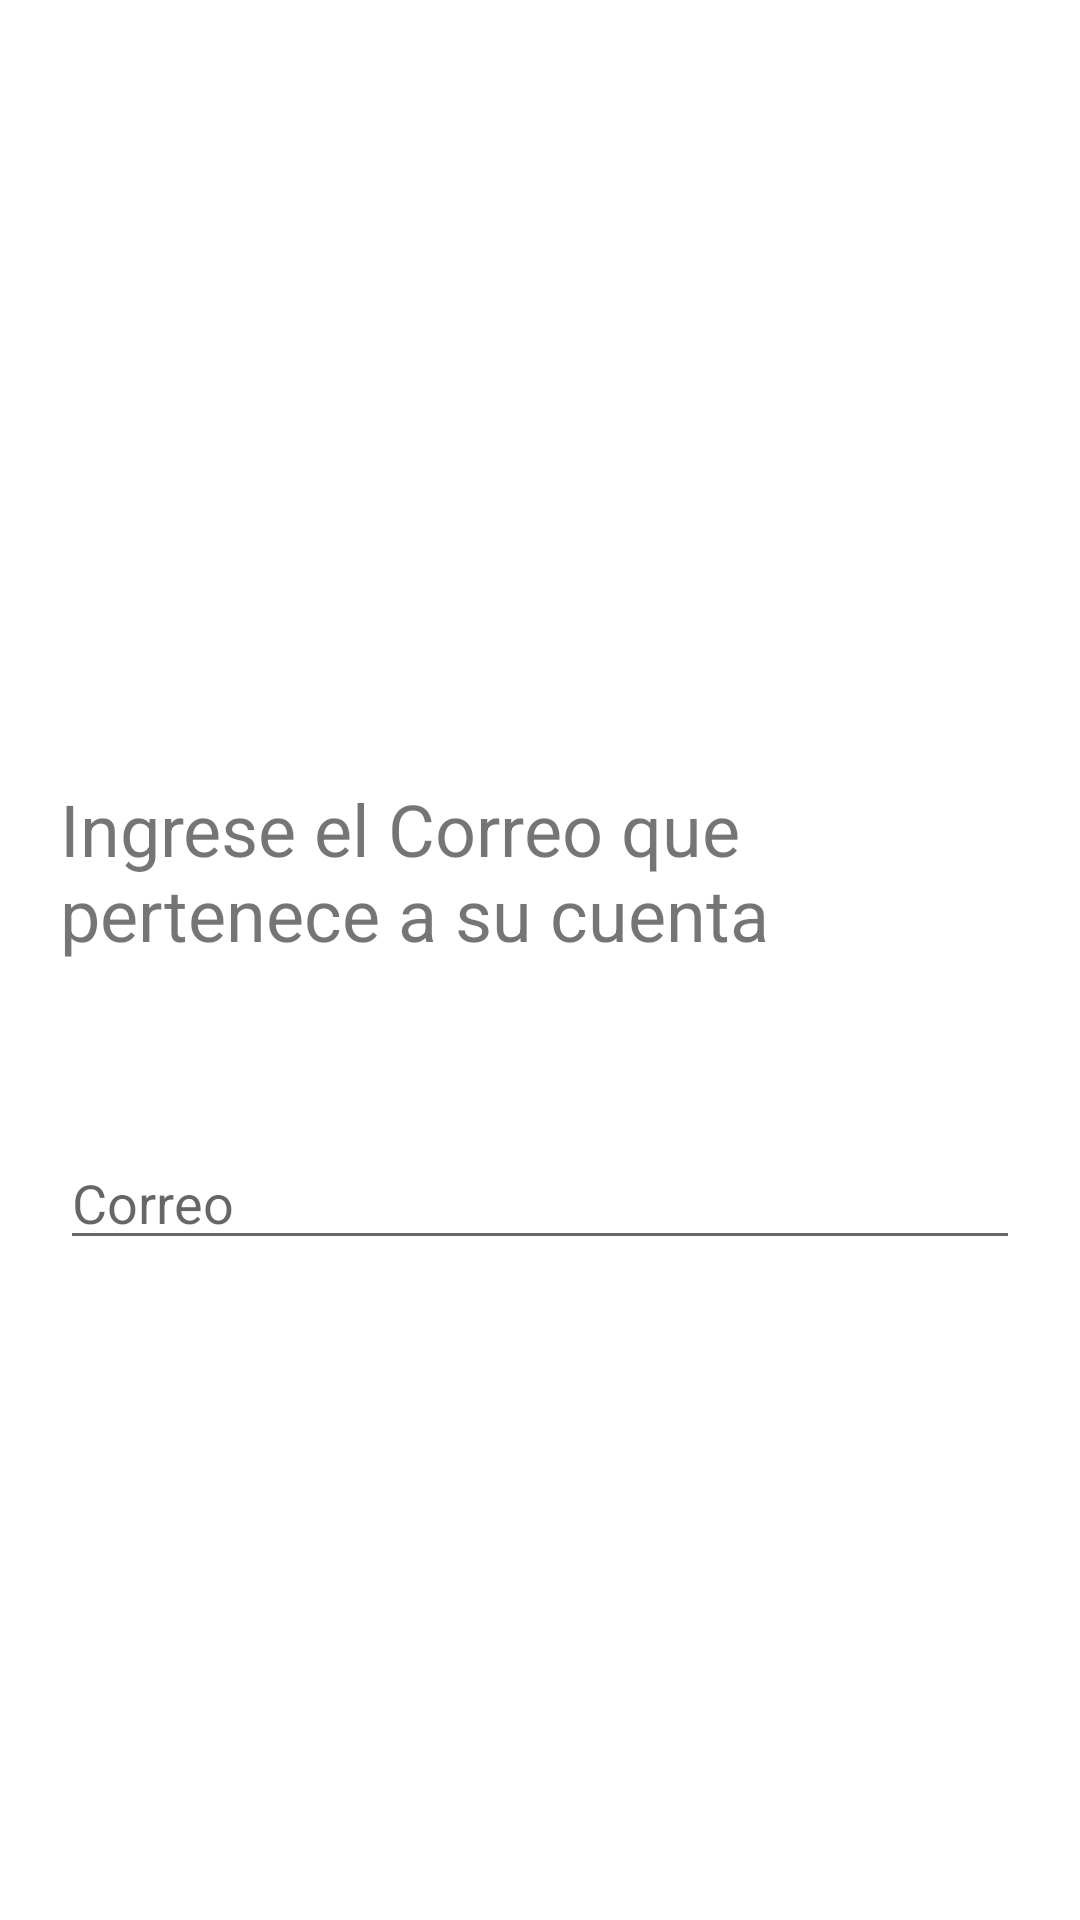

Android layout source for this screen:
<!-- AndroidManifest.xml: application theme Theme.Lalishop -->
<!-- res/layout/activity_recovery.xml -->
<?xml version="1.0" encoding="utf-8"?>
<androidx.constraintlayout.widget.ConstraintLayout xmlns:android="http://schemas.android.com/apk/res/android"
    xmlns:app="http://schemas.android.com/apk/res-auto"
    xmlns:tools="http://schemas.android.com/tools"
    android:layout_width="match_parent"
    android:layout_height="match_parent"
    android:orientation="vertical"
    android:padding="20dp"
    tools:context=".RecoveryActivity">

    <TextView
        android:id="@+id/textView6"
        android:layout_width="0dp"
        android:layout_height="wrap_content"
        android:layout_marginTop="240dp"
        android:text="Ingrese el Correo que pertenece a su cuenta"
        android:textSize="24sp"
        app:layout_constraintEnd_toEndOf="parent"
        app:layout_constraintHorizontal_bias="0.498"
        app:layout_constraintStart_toStartOf="parent"
        app:layout_constraintTop_toTopOf="parent" />

    <EditText
        android:id="@+id/TxtCorreoRecuperar"
        android:layout_width="0dp"
        android:layout_height="wrap_content"
        android:layout_marginTop="58dp"
        android:ems="10"
        android:hint="Correo"
        android:inputType="textPersonName"
        app:layout_constraintEnd_toEndOf="parent"
        app:layout_constraintStart_toStartOf="parent"
        app:layout_constraintTop_toBottomOf="@+id/textView6" />

    <Button
        android:id="@+id/button4"
        android:layout_width="wrap_content"
        android:layout_height="wrap_content"
        android:layout_marginTop="40dp"
        android:layout_marginBottom="200dp"
        android:text="Enviar"
        android:textSize="20sp"
        app:layout_constraintBottom_toBottomOf="parent"
        app:layout_constraintEnd_toEndOf="parent"
        app:layout_constraintHorizontal_bias="0.498"
        app:layout_constraintStart_toStartOf="parent"
        app:layout_constraintTop_toBottomOf="@+id/TxtCorreoRecuperar" />
</androidx.constraintlayout.widget.ConstraintLayout>
<!-- resources referenced by this layout -->
<resources>
  <style name="Theme.Lalishop" parent="Theme.MaterialComponents.DayNight.NoActionBar">
          
          <item name="colorPrimary">@color/color4</item>
          <item name="colorPrimaryVariant">@color/color2</item>
          <item name="colorOnPrimary">@color/color3</item>
          
          <item name="colorSecondary">@color/color2</item>
          <item name="colorSecondaryVariant">@color/color4</item>
          <item name="colorOnSecondary">@color/black</item>
          
          <item name="android:statusBarColor" tools:targetApi="l">?attr/colorPrimaryVariant</item>
          
      </style>
  <color name="color4">#362E2E</color>
  <color name="color2">#756464</color>
  <color name="color3">#F5D1D0</color>
  <color name="black">#FF000000</color>
</resources>
